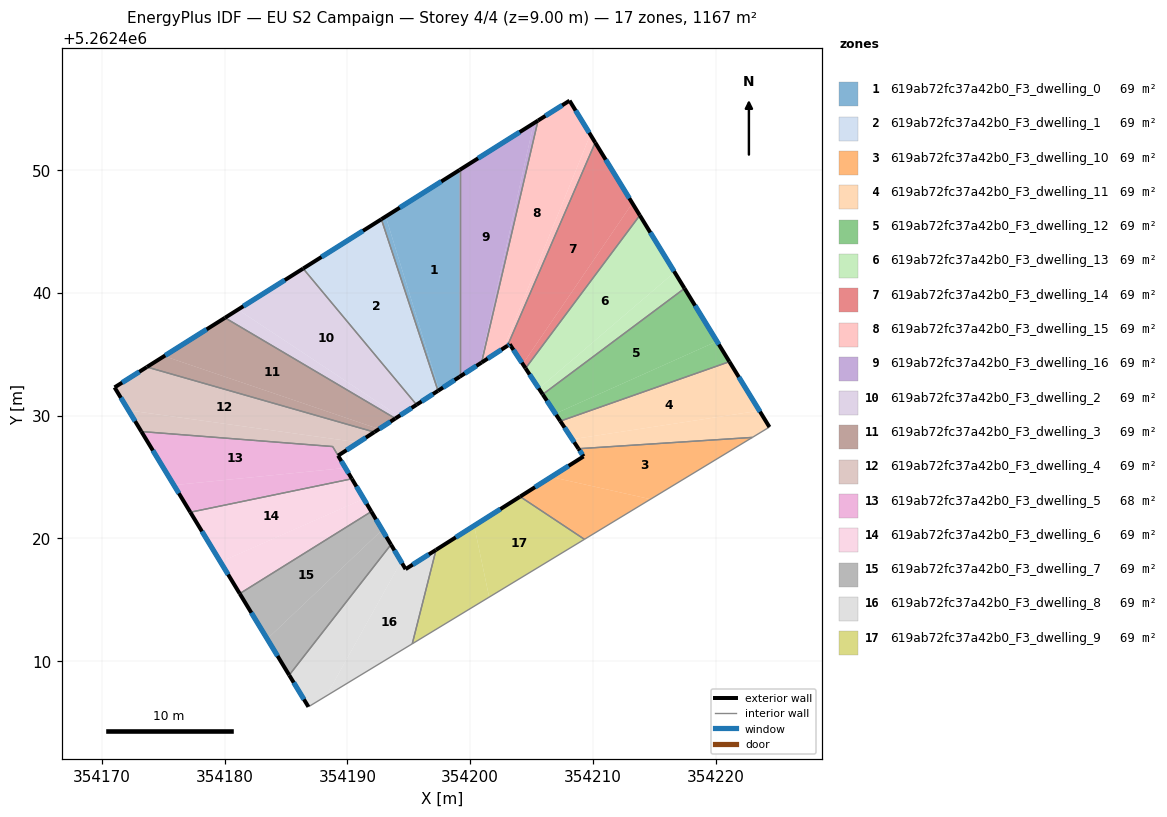
=== STOREY PLAN SPEC (per zone: floor XY polygon, exterior-wall plan segments, windows/doors) ===
zone 1: 619ab72fc37a42b0_F3_dwelling_0  (68.7 m²)
  floor: (354199.15, 5262450.01) (354199.15, 5262433.17) (354197.48, 5262432.09) (354193.12, 5262446.22)
  floor: (354193.12, 5262446.22) (354197.48, 5262432.09) (354197.38, 5262432.02) (354192.77, 5262446.00)
  exterior wall: (354197.38, 5262432.02) – (354199.15, 5262433.17)  [2.1 m]
    window: (354197.80, 5262432.29) – (354198.73, 5262432.90)  [1.8 m²]
  exterior wall: (354199.15, 5262450.01) – (354192.77, 5262446.00)  [7.5 m]
    window: (354197.65, 5262449.07) – (354194.27, 5262446.94)  [6.4 m²]
  interior walls: 2
zone 2: 619ab72fc37a42b0_F3_dwelling_1  (68.7 m²)
  floor: (354192.77, 5262446.00) (354197.38, 5262432.02) (354195.64, 5262430.89) (354186.40, 5262441.98)
  exterior wall: (354195.64, 5262430.89) – (354197.38, 5262432.02)  [2.1 m]
    window: (354196.05, 5262431.16) – (354196.97, 5262431.76)  [1.8 m²]
  exterior wall: (354192.77, 5262446.00) – (354186.40, 5262441.98)  [7.5 m]
    window: (354191.27, 5262445.05) – (354187.90, 5262442.92)  [6.4 m²]
  interior walls: 2
zone 3: 619ab72fc37a42b0_F3_dwelling_10  (68.7 m²)
  floor: (354222.99, 5262428.23) (354214.69, 5262423.20) (354206.60, 5262425.01) (354209.24, 5262426.68) (354208.82, 5262427.31)
  floor: (354214.69, 5262423.20) (354209.31, 5262419.93) (354204.07, 5262423.41) (354206.60, 5262425.01)
  exterior wall: (354209.24, 5262426.68) – (354204.07, 5262423.41)  [6.1 m]
    window: (354208.02, 5262425.91) – (354205.28, 5262424.18)  [5.2 m²]
  exterior wall: (354208.82, 5262427.31) – (354209.24, 5262426.68)  [0.8 m]
    window: (354208.92, 5262427.16) – (354209.14, 5262426.83)  [0.6 m²]
  interior walls: 3
zone 4: 619ab72fc37a42b0_F3_dwelling_11  (68.7 m²)
  floor: (354221.11, 5262434.40) (354223.56, 5262430.41) (354208.32, 5262428.08) (354207.34, 5262429.56)
  floor: (354223.56, 5262430.41) (354224.38, 5262429.07) (354222.99, 5262428.23) (354208.82, 5262427.31) (354208.32, 5262428.08)
  exterior wall: (354207.34, 5262429.56) – (354208.82, 5262427.31)  [2.7 m]
    window: (354207.69, 5262429.03) – (354208.48, 5262427.84)  [2.3 m²]
  exterior wall: (354224.38, 5262429.07) – (354221.11, 5262434.40)  [6.2 m]
    window: (354223.61, 5262430.32) – (354221.88, 5262433.15)  [5.3 m²]
  interior walls: 3
zone 5: 619ab72fc37a42b0_F3_dwelling_12  (68.7 m²)
  floor: (354217.46, 5262440.36) (354220.10, 5262436.06) (354206.94, 5262430.17) (354205.91, 5262431.73)
  floor: (354220.10, 5262436.06) (354221.11, 5262434.40) (354207.34, 5262429.56) (354206.94, 5262430.17)
  exterior wall: (354205.91, 5262431.73) – (354207.34, 5262429.56)  [2.6 m]
    window: (354206.25, 5262431.22) – (354207.01, 5262430.07)  [2.2 m²]
  exterior wall: (354221.11, 5262434.40) – (354217.46, 5262440.36)  [7.0 m]
    window: (354220.26, 5262435.80) – (354218.32, 5262438.96)  [5.9 m²]
  interior walls: 2
zone 6: 619ab72fc37a42b0_F3_dwelling_13  (68.7 m²)
  floor: (354213.82, 5262446.31) (354216.65, 5262441.69) (354205.60, 5262432.21) (354204.51, 5262433.86)
  floor: (354216.65, 5262441.69) (354217.46, 5262440.36) (354205.91, 5262431.73) (354205.60, 5262432.21)
  exterior wall: (354204.51, 5262433.86) – (354205.91, 5262431.73)  [2.5 m]
    window: (354204.84, 5262433.36) – (354205.58, 5262432.23)  [2.1 m²]
  exterior wall: (354217.46, 5262440.36) – (354213.82, 5262446.31)  [7.0 m]
    window: (354216.60, 5262441.76) – (354214.67, 5262444.92)  [5.9 m²]
  interior walls: 2
zone 7: 619ab72fc37a42b0_F3_dwelling_14  (68.7 m²)
  floor: (354210.19, 5262452.24) (354213.21, 5262447.30) (354204.28, 5262434.21) (354203.22, 5262435.82) (354203.04, 5262435.70)
  floor: (354213.21, 5262447.30) (354213.82, 5262446.31) (354204.51, 5262433.86) (354204.28, 5262434.21)
  exterior wall: (354203.22, 5262435.82) – (354204.51, 5262433.86)  [2.3 m]
    window: (354203.53, 5262435.36) – (354204.21, 5262434.32)  [2.0 m²]
  exterior wall: (354203.04, 5262435.70) – (354203.22, 5262435.82)  [0.2 m]
    window: (354203.08, 5262435.72) – (354203.18, 5262435.79)  [0.2 m²]
  exterior wall: (354213.82, 5262446.31) – (354210.19, 5262452.24)  [7.0 m]
    window: (354212.96, 5262447.71) – (354211.04, 5262450.85)  [5.9 m²]
  interior walls: 2
zone 8: 619ab72fc37a42b0_F3_dwelling_15  (68.7 m²)
  floor: (354208.10, 5262455.65) (354209.79, 5262452.89) (354202.73, 5262435.49) (354200.93, 5262434.33) (354205.53, 5262454.04)
  floor: (354209.79, 5262452.89) (354210.19, 5262452.24) (354203.04, 5262435.70) (354202.73, 5262435.49)
  exterior wall: (354200.93, 5262434.33) – (354203.04, 5262435.70)  [2.5 m]
    window: (354201.43, 5262434.65) – (354202.55, 5262435.38)  [2.1 m²]
  exterior wall: (354208.10, 5262455.65) – (354205.53, 5262454.04)  [3.0 m]
    window: (354207.49, 5262455.27) – (354206.13, 5262454.42)  [2.6 m²]
  exterior wall: (354210.19, 5262452.24) – (354208.10, 5262455.65)  [4.0 m]
    window: (354209.70, 5262453.04) – (354208.59, 5262454.85)  [3.4 m²]
  interior walls: 2
zone 9: 619ab72fc37a42b0_F3_dwelling_16  (68.7 m²)
  floor: (354205.17, 5262453.81) (354200.83, 5262434.26) (354199.15, 5262433.17) (354199.15, 5262450.01)
  floor: (354205.53, 5262454.04) (354200.93, 5262434.33) (354200.83, 5262434.26) (354205.17, 5262453.81)
  exterior wall: (354199.15, 5262433.17) – (354200.93, 5262434.33)  [2.1 m]
    window: (354199.57, 5262433.44) – (354200.51, 5262434.06)  [1.8 m²]
  exterior wall: (354205.53, 5262454.04) – (354199.15, 5262450.01)  [7.5 m]
    window: (354204.03, 5262453.09) – (354200.64, 5262450.96)  [6.4 m²]
  interior walls: 2
zone 10: 619ab72fc37a42b0_F3_dwelling_2  (68.7 m²)
  floor: (354186.40, 5262441.98) (354195.64, 5262430.89) (354194.20, 5262429.96) (354181.09, 5262438.64)
  floor: (354194.20, 5262429.96) (354193.91, 5262429.77) (354180.03, 5262437.97) (354181.09, 5262438.64)
  exterior wall: (354193.91, 5262429.77) – (354195.64, 5262430.89)  [2.1 m]
    window: (354194.31, 5262430.03) – (354195.23, 5262430.63)  [1.7 m²]
  exterior wall: (354186.40, 5262441.98) – (354180.03, 5262437.97)  [7.5 m]
    window: (354184.90, 5262441.04) – (354181.53, 5262438.91)  [6.4 m²]
  interior walls: 2
zone 11: 619ab72fc37a42b0_F3_dwelling_3  (68.7 m²)
  floor: (354193.91, 5262429.77) (354192.58, 5262428.91) (354175.09, 5262434.85) (354180.03, 5262437.97)
  floor: (354192.58, 5262428.91) (354192.20, 5262428.66) (354173.67, 5262433.96) (354175.09, 5262434.85)
  exterior wall: (354192.20, 5262428.66) – (354193.91, 5262429.77)  [2.0 m]
    window: (354192.60, 5262428.92) – (354193.51, 5262429.51)  [1.7 m²]
  exterior wall: (354180.03, 5262437.97) – (354173.67, 5262433.96)  [7.5 m]
    window: (354178.54, 5262437.03) – (354175.17, 5262434.90)  [6.3 m²]
  interior walls: 2
zone 12: 619ab72fc37a42b0_F3_dwelling_4  (69.2 m²)
  floor: (354192.20, 5262428.66) (354190.91, 5262427.82) (354172.18, 5262430.43) (354171.04, 5262432.30) (354173.67, 5262433.96)
  floor: (354190.91, 5262427.82) (354189.25, 5262426.75) (354188.80, 5262427.49) (354173.22, 5262428.71) (354172.18, 5262430.43)
  exterior wall: (354171.04, 5262432.30) – (354173.22, 5262428.71)  [4.2 m]
    window: (354171.55, 5262431.46) – (354172.71, 5262429.55)  [3.5 m²]
  exterior wall: (354173.67, 5262433.96) – (354171.04, 5262432.30)  [3.1 m]
    window: (354173.05, 5262433.57) – (354171.66, 5262432.69)  [2.6 m²]
  exterior wall: (354189.24, 5262426.75) – (354192.20, 5262428.66)  [3.5 m]
    window: (354189.94, 5262427.20) – (354191.51, 5262428.21)  [3.0 m²]
  interior walls: 4
zone 13: 619ab72fc37a42b0_F3_dwelling_5  (68.2 m²)
  floor: (354188.80, 5262427.49) (354189.84, 5262425.74) (354175.87, 5262424.34) (354173.22, 5262428.71)
  floor: (354189.84, 5262425.74) (354190.37, 5262424.86) (354177.21, 5262422.14) (354175.87, 5262424.34)
  exterior wall: (354173.22, 5262428.71) – (354177.21, 5262422.13)  [7.7 m]
    window: (354174.16, 5262427.16) – (354176.28, 5262423.68)  [6.5 m²]
  exterior wall: (354190.37, 5262424.86) – (354189.25, 5262426.75)  [2.2 m]
    window: (354190.10, 5262425.30) – (354189.51, 5262426.30)  [1.9 m²]
  interior walls: 4
zone 14: 619ab72fc37a42b0_F3_dwelling_6  (68.7 m²)
  floor: (354190.37, 5262424.86) (354191.33, 5262423.23) (354179.67, 5262418.09) (354177.21, 5262422.14)
  floor: (354191.33, 5262423.23) (354191.95, 5262422.19) (354181.24, 5262415.51) (354179.67, 5262418.09)
  exterior wall: (354191.95, 5262422.19) – (354190.37, 5262424.86)  [3.1 m]
    window: (354191.58, 5262422.82) – (354190.74, 5262424.23)  [2.6 m²]
  exterior wall: (354177.21, 5262422.13) – (354181.23, 5262415.51)  [7.8 m]
    window: (354178.16, 5262420.58) – (354180.29, 5262417.06)  [6.5 m²]
  interior walls: 2
zone 15: 619ab72fc37a42b0_F3_dwelling_7  (68.7 m²)
  floor: (354191.95, 5262422.19) (354192.84, 5262420.70) (354183.47, 5262411.82) (354181.24, 5262415.51)
  floor: (354192.84, 5262420.70) (354193.55, 5262419.50) (354185.26, 5262408.87) (354183.47, 5262411.82)
  exterior wall: (354193.55, 5262419.50) – (354191.95, 5262422.19)  [3.1 m]
    window: (354193.18, 5262420.13) – (354192.33, 5262421.56)  [2.6 m²]
  exterior wall: (354181.23, 5262415.51) – (354185.26, 5262408.87)  [7.8 m]
    window: (354182.18, 5262413.95) – (354184.32, 5262410.43)  [6.6 m²]
  interior walls: 2
zone 16: 619ab72fc37a42b0_F3_dwelling_8  (68.7 m²)
  floor: (354193.55, 5262419.50) (354194.38, 5262418.12) (354188.27, 5262407.16) (354186.83, 5262406.29) (354185.26, 5262408.87)
  floor: (354197.22, 5262419.07) (354195.29, 5262411.42) (354188.27, 5262407.16) (354194.38, 5262418.12) (354194.74, 5262417.50)
  exterior wall: (354194.74, 5262417.50) – (354193.55, 5262419.50)  [2.3 m]
    window: (354194.46, 5262417.97) – (354193.83, 5262419.03)  [2.0 m²]
  exterior wall: (354197.22, 5262419.07) – (354194.74, 5262417.50)  [2.9 m]
    window: (354196.64, 5262418.70) – (354195.32, 5262417.87)  [2.5 m²]
  exterior wall: (354185.26, 5262408.87) – (354186.83, 5262406.29)  [3.0 m]
    window: (354185.63, 5262408.26) – (354186.46, 5262406.89)  [2.5 m²]
  interior walls: 3
zone 17: 619ab72fc37a42b0_F3_dwelling_9  (68.7 m²)
  floor: (354200.33, 5262421.04) (354201.55, 5262415.22) (354195.29, 5262411.42) (354197.22, 5262419.07)
  floor: (354209.31, 5262419.93) (354201.55, 5262415.22) (354200.33, 5262421.04) (354197.22, 5262419.07) (354204.07, 5262423.41)
  exterior wall: (354204.07, 5262423.41) – (354197.22, 5262419.07)  [8.1 m]
    window: (354202.46, 5262422.39) – (354198.83, 5262420.09)  [6.8 m²]
  interior walls: 3

=== DERIVED (storey summary) ===
Building: EU S2 Campaign
Storey: 4 of 4  (floor level z = 9.00 m)
Storey gross floor area: 1167.4 m²
Zones on this storey: 17
  - 619ab72fc37a42b0_F3_dwelling_0: floor 68.7 m²; exterior wall 9.6 m (28.9 m²); 2 window(s) 8.1 m²; WWR 28.1%
  - 619ab72fc37a42b0_F3_dwelling_1: floor 68.7 m²; exterior wall 9.6 m (28.8 m²); 2 window(s) 8.1 m²; WWR 28.1%
  - 619ab72fc37a42b0_F3_dwelling_10: floor 68.7 m²; exterior wall 6.9 m (20.6 m²); 2 window(s) 5.8 m²; WWR 28.1%
  - 619ab72fc37a42b0_F3_dwelling_11: floor 68.7 m²; exterior wall 8.9 m (26.8 m²); 2 window(s) 7.5 m²; WWR 28.1%
  - 619ab72fc37a42b0_F3_dwelling_12: floor 68.7 m²; exterior wall 9.6 m (28.8 m²); 2 window(s) 8.1 m²; WWR 28.1%
  - 619ab72fc37a42b0_F3_dwelling_13: floor 68.7 m²; exterior wall 9.5 m (28.6 m²); 2 window(s) 8.0 m²; WWR 28.1%
  - 619ab72fc37a42b0_F3_dwelling_14: floor 68.7 m²; exterior wall 9.5 m (28.5 m²); 3 window(s) 8.0 m²; WWR 28.1%
  - 619ab72fc37a42b0_F3_dwelling_15: floor 68.7 m²; exterior wall 9.6 m (28.7 m²); 3 window(s) 8.1 m²; WWR 28.1%
  - 619ab72fc37a42b0_F3_dwelling_16: floor 68.7 m²; exterior wall 9.7 m (29.0 m²); 2 window(s) 8.2 m²; WWR 28.1%
  - 619ab72fc37a42b0_F3_dwelling_2: floor 68.7 m²; exterior wall 9.6 m (28.7 m²); 2 window(s) 8.1 m²; WWR 28.1%
  - 619ab72fc37a42b0_F3_dwelling_3: floor 68.7 m²; exterior wall 9.6 m (28.7 m²); 2 window(s) 8.1 m²; WWR 28.1%
  - 619ab72fc37a42b0_F3_dwelling_4: floor 69.2 m²; exterior wall 10.8 m (32.5 m²); 3 window(s) 9.1 m²; WWR 28.1%
  - 619ab72fc37a42b0_F3_dwelling_5: floor 68.2 m²; exterior wall 9.9 m (29.6 m²); 2 window(s) 8.3 m²; WWR 28.1%
  - 619ab72fc37a42b0_F3_dwelling_6: floor 68.7 m²; exterior wall 10.9 m (32.6 m²); 2 window(s) 9.2 m²; WWR 28.1%
  - 619ab72fc37a42b0_F3_dwelling_7: floor 68.7 m²; exterior wall 10.9 m (32.7 m²); 2 window(s) 9.2 m²; WWR 28.1%
  - 619ab72fc37a42b0_F3_dwelling_8: floor 68.7 m²; exterior wall 8.3 m (24.8 m²); 3 window(s) 7.0 m²; WWR 28.1%
  - 619ab72fc37a42b0_F3_dwelling_9: floor 68.7 m²; exterior wall 8.1 m (24.3 m²); 1 window(s) 6.8 m²; WWR 28.1%
Zone adjacency (shared interzone walls):
  - 619ab72fc37a42b0_F3_dwelling_0 ↔ 619ab72fc37a42b0_F3_dwelling_1
  - 619ab72fc37a42b0_F3_dwelling_0 ↔ 619ab72fc37a42b0_F3_dwelling_16
  - 619ab72fc37a42b0_F3_dwelling_1 ↔ 619ab72fc37a42b0_F3_dwelling_2
  - 619ab72fc37a42b0_F3_dwelling_10 ↔ 619ab72fc37a42b0_F3_dwelling_11
  - 619ab72fc37a42b0_F3_dwelling_10 ↔ 619ab72fc37a42b0_F3_dwelling_9
  - 619ab72fc37a42b0_F3_dwelling_11 ↔ 619ab72fc37a42b0_F3_dwelling_12
  - 619ab72fc37a42b0_F3_dwelling_12 ↔ 619ab72fc37a42b0_F3_dwelling_13
  - 619ab72fc37a42b0_F3_dwelling_13 ↔ 619ab72fc37a42b0_F3_dwelling_14
  - 619ab72fc37a42b0_F3_dwelling_14 ↔ 619ab72fc37a42b0_F3_dwelling_15
  - 619ab72fc37a42b0_F3_dwelling_15 ↔ 619ab72fc37a42b0_F3_dwelling_16
  - 619ab72fc37a42b0_F3_dwelling_2 ↔ 619ab72fc37a42b0_F3_dwelling_3
  - 619ab72fc37a42b0_F3_dwelling_3 ↔ 619ab72fc37a42b0_F3_dwelling_4
  - 619ab72fc37a42b0_F3_dwelling_4 ↔ 619ab72fc37a42b0_F3_dwelling_5
  - 619ab72fc37a42b0_F3_dwelling_5 ↔ 619ab72fc37a42b0_F3_dwelling_6
  - 619ab72fc37a42b0_F3_dwelling_6 ↔ 619ab72fc37a42b0_F3_dwelling_7
  - 619ab72fc37a42b0_F3_dwelling_7 ↔ 619ab72fc37a42b0_F3_dwelling_8
  - 619ab72fc37a42b0_F3_dwelling_8 ↔ 619ab72fc37a42b0_F3_dwelling_9